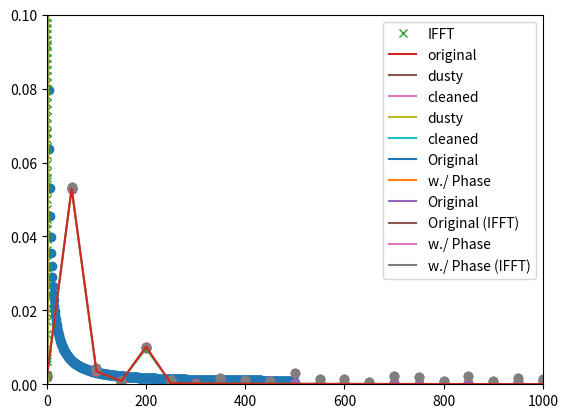

Generate this figure with matplotlib:
#!/usr/bin/env python
# coding: utf-8

# In[1]:


import numpy as np
import matplotlib.pyplot as plt
from scipy.fft import fft, ifft, fftfreq
import scipy.signal as sig
get_ipython().run_line_magic('matplotlib', 'inline')


# In[2]:


N = 1000
T = 1
dt = T/N
tf = T
VO = 10

t = np.linspace(0,tf,N)
V = VO*(sig.sawtooth(2*np.pi*t/T)+1)

plt.plot(t,V)


# In[3]:


Vf = (1/(N*VO))*fft(V)[0:N//2]
freq = fftfreq(N,dt)[0:N//2]

plt.scatter(freq, np.abs(Vf))
plt.axis([0,10,-0.1,1.1])
plt.grid()


# In[4]:


A = 1
B = 0.1
C = -0.2

fA = 50
fB = 80
fC = 200

T0 = 1/fA
N = 1000
dt = T0/N

t = np.linspace(0,T0,N)
V = A*np.cos(2*np.pi*fA*t)+B*np.sin(2*np.pi*fB*t)+C*np.sin(2*np.pi*fC*t)

plt.plot(t,V)


# In[5]:


Vf = (1/(N*VO))*fft(V)
freq = fftfreq(N,dt)

plt.scatter(freq[0:N//2], np.abs(Vf[0:N//2]))
plt.grid()
plt.axis([0,300,0,0.1])


# In[6]:


VApprox = ifft(N*VO*Vf)

plt.plot(t,VApprox, 'x', label='IFFT')
plt.plot(t,V, label='original')
plt.legend()


# In[7]:


A = 1
B = 0.1
C = -0.2

## Zero centered noise
mu = 0
sigma = 0.1

fA = 50
fB = 80
fC = 200

T0 = 1/fA
N = 1000
dt = T0/N

t = np.linspace(0,T0,N)
Vdusty = A*np.cos(2*np.pi*fA*t)+B*np.sin(2*np.pi*fB*t)+C*np.sin(2*np.pi*fC*t)+np.random.normal(mu,sigma,len(t))

plt.plot(t,Vdusty)


# In[8]:


Vdustyf = (1/(N*VO))*fft(Vdusty)
freq = fftfreq(N,dt)

plt.scatter(freq[0:N//2], np.abs(Vdustyf[0:N//2]))
plt.grid()
#plt.axis([0,300,0,0.1])


# In[9]:


plt.scatter(freq[0:N//2], np.abs(Vdustyf[0:N//2]))
plt.grid()
plt.axis([0,1000,0,0.1])


# In[10]:


plt.scatter(freq[0:N//2], np.abs(Vdustyf[0:N//2]))
plt.grid()
plt.axis([0,1000,0,0.01])


# In[11]:


## Kill off anything above 400Hz

print(freq[8])
VCleanf = Vdustyf
VCleanf[8:] = 0

VClean = ifft(2*N*VO*VCleanf)

plt.plot(t,Vdusty, label='dusty')
plt.plot(t,VClean, label='cleaned')
plt.legend()


# In[12]:


A = 1
B = 0.1
C = -0.2

## Zero centered noise
mu = 0
sigma = 0.4

fA = 50
fB = 80
fC = 200

T0 = 1/fA
N = 1000
dt = T0/N

t = np.linspace(0,T0,N)
Vdusty = A*np.cos(2*np.pi*fA*t)+B*np.sin(2*np.pi*fB*t)+C*np.sin(2*np.pi*fC*t)+np.random.normal(mu,sigma,len(t))

plt.plot(t,Vdusty)


# In[13]:


Vdustyf = (1/(N*VO))*fft(Vdusty)
freq = fftfreq(N,dt)

plt.scatter(freq[0:N//2], np.abs(Vdustyf[0:N//2]))
plt.grid()


# In[14]:


plt.scatter(freq[0:N//2], np.abs(Vdustyf[0:N//2]))
plt.grid()
plt.axis([0,2000,0,0.1])


# In[15]:


plt.scatter(freq[0:N//2], np.abs(Vdustyf[0:N//2]))
plt.grid()
plt.axis([0,2000,0,0.01])


# In[16]:


## Kill off anything above 400Hz

print(freq[8])
VCleanf = Vdustyf
VCleanf[8:] = 0

VClean = ifft(2*N*VO*VCleanf)

plt.plot(t,Vdusty, label='dusty')
plt.plot(t,VClean, label='cleaned')
plt.legend()


# In[17]:


A = 1
B = 0.1
C = -0.2

fA = 50
fB = 80
fC = 200

phiA = 0
phiB = 0
phiC = np.pi/3

T0 = 1/fA
N = 1000
dt = T0/N

t = np.linspace(0,T0,N)
Voriginal = A*np.cos(2*np.pi*fA*t)+B*np.sin(2*np.pi*fB*t)+C*np.sin(2*np.pi*fC*t)
Vshifted = A*np.cos(2*np.pi*fA*t+phiA)+B*np.sin(2*np.pi*fB*t+phiB)+C*np.sin(2*np.pi*fC*t+phiC)

plt.plot(t,Voriginal, label='Original')
plt.plot(t,Vshifted, label='w./ Phase')
plt.legend()


# In[18]:


Voriginalf = (1/(N*VO))*fft(Voriginal)
Vshiftedf = (1/(N*VO))*fft(Vshifted)
freq = fftfreq(N,dt)

plt.plot(freq[0:N//2],np.abs(Voriginalf[0:N//2]))
plt.plot(freq[0:N//2],np.abs(Vshiftedf[0:N//2]))
plt.axis([0, 1000, 0, 0.1])


# In[19]:


VOG = ifft(N*VO*Voriginalf)
VSH = ifft(N*VO*Vshiftedf)

plt.plot(t,Voriginal, label='Original')
plt.plot(t,VOG+0.1, label='Original (IFFT)')
plt.plot(t,Vshifted+2, label='w./ Phase')
plt.plot(t,VSH+2.1, label='w./ Phase (IFFT)')

plt.legend()


# In[ ]:




